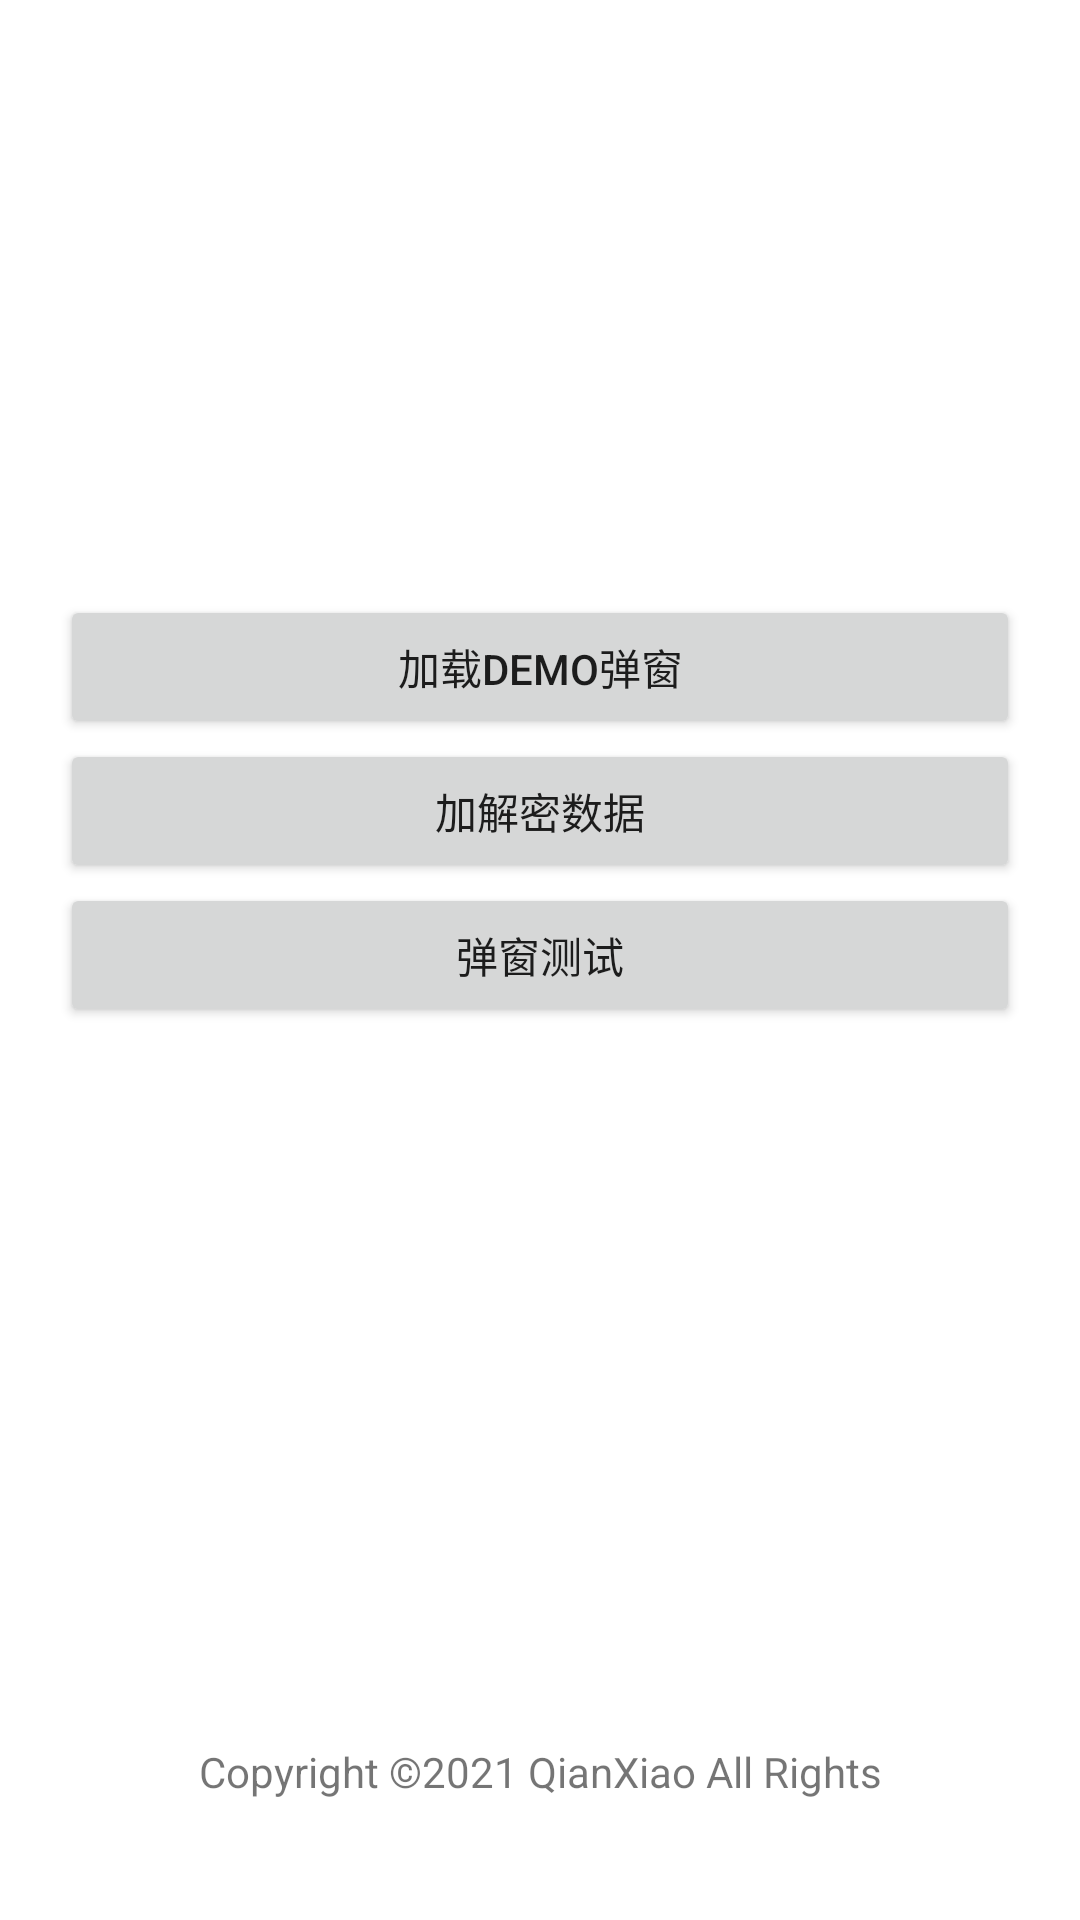

Layout XML and referenced resources for this Android screen:
<!-- AndroidManifest.xml: application theme Theme.InjectionGG -->
<!-- res/layout/activity_main.xml -->
<?xml version="1.0" encoding="utf-8"?>
<LinearLayout xmlns:android="http://schemas.android.com/apk/res/android"
    xmlns:app="http://schemas.android.com/apk/res-auto"
    xmlns:tools="http://schemas.android.com/tools"
    android:layout_width="match_parent"
    android:layout_height="match_parent"
    tools:context=".MainActivity"
    android:orientation="vertical"
    android:paddingHorizontal="20dp">

    <LinearLayout
        android:layout_width="match_parent"
        android:layout_height="wrap_content"
        android:layout_weight="1"
        android:gravity="center"
        android:orientation="vertical">
        <Button
            android:id="@+id/button"
            android:layout_width="match_parent"
            android:layout_height="wrap_content"
            android:text="加载Demo弹窗" />

        <Button
            android:id="@+id/button2"
            android:layout_width="match_parent"
            android:layout_height="wrap_content"
            android:text="加解密数据" />

        <Button
            android:id="@+id/button3"
            android:layout_width="match_parent"
            android:layout_height="wrap_content"
            android:text="弹窗测试" />
    </LinearLayout>
    <TextView
        android:layout_width="match_parent"
        android:layout_height="wrap_content"
        android:paddingVertical="40dp"
        android:gravity="center_horizontal"
        android:text="Copyright ©2021 QianXiao All Rights"/>
</LinearLayout>
<!-- resources referenced by this layout -->
<resources>
  <style name="Theme.InjectionGG" parent="Theme.MaterialComponents.DayNight.DarkActionBar">
          
          <item name="colorPrimary">@color/purple_500</item>
          <item name="colorPrimaryVariant">@color/purple_700</item>
          <item name="colorOnPrimary">@color/white</item>
          
          <item name="colorSecondary">@color/teal_200</item>
          <item name="colorSecondaryVariant">@color/teal_700</item>
          <item name="colorOnSecondary">@color/black</item>
          
          <item name="android:statusBarColor" tools:targetApi="l">?attr/colorPrimaryVariant</item>
          
      </style>
  <!-- not gathered from this repository: default colours our renderer supplied (Android Studio template values) -->
  <color name="purple_500">#FF6200EE</color>
  <color name="purple_700">#FF3700B3</color>
  <color name="teal_200">#FF03DAC5</color>
  <color name="teal_700">#FF018786</color>
  <color name="black">#FF000000</color>
  <color name="white">#FFFFFFFF</color>
</resources>
